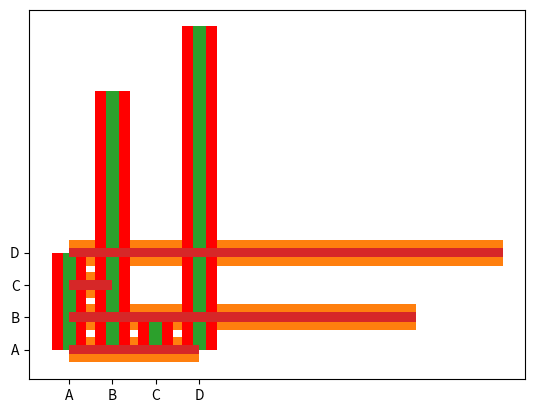

This chart was generated by the following Python code:
# Now in this section we will create Bars bar()
# Vertical Bar
import matplotlib.pyplot as plt
import numpy as np
x = np.array(["A", "B", "C", "D"])
y = np.array([3, 8, 1, 10])
plt.bar(x, y)
plt.show()

# Horigental Bar
import matplotlib.pyplot as plt
import numpy as np
x = np.array(["A", "B", "C", "D"])
y = np.array([3, 8, 1, 10])
plt.barh(x, y)
plt.show()

# Color of the bar() and barh()
# By default Vertical Bar
import matplotlib.pyplot as plt
import numpy as np
x = np.array(["A", "B", "C", "D"])
y = np.array([3, 8, 1, 10])
plt.bar(x, y, color='r')
plt.show()

# How we can change the bar width by default vertical bar

import matplotlib.pyplot as plt
import numpy as np
x = np.array(["A", "B", "C", "D"])
y = np.array([3, 8, 1, 10])
plt.bar(x, y, width=0.3)
plt.show()

# for Horizental bar you have to use height insted of width
import matplotlib.pyplot as plt
import numpy as np
x = np.array(["A", "B", "C", "D"])
y = np.array([3, 8, 1, 10])
plt.barh(x, y, height=0.3)
plt.show()

"""Notes:-(1)Horzental bar ki height by default(0.8) hoti hai.
(2)Vertical Bar ki width 0.5 ya 1 hoti hai.
"""